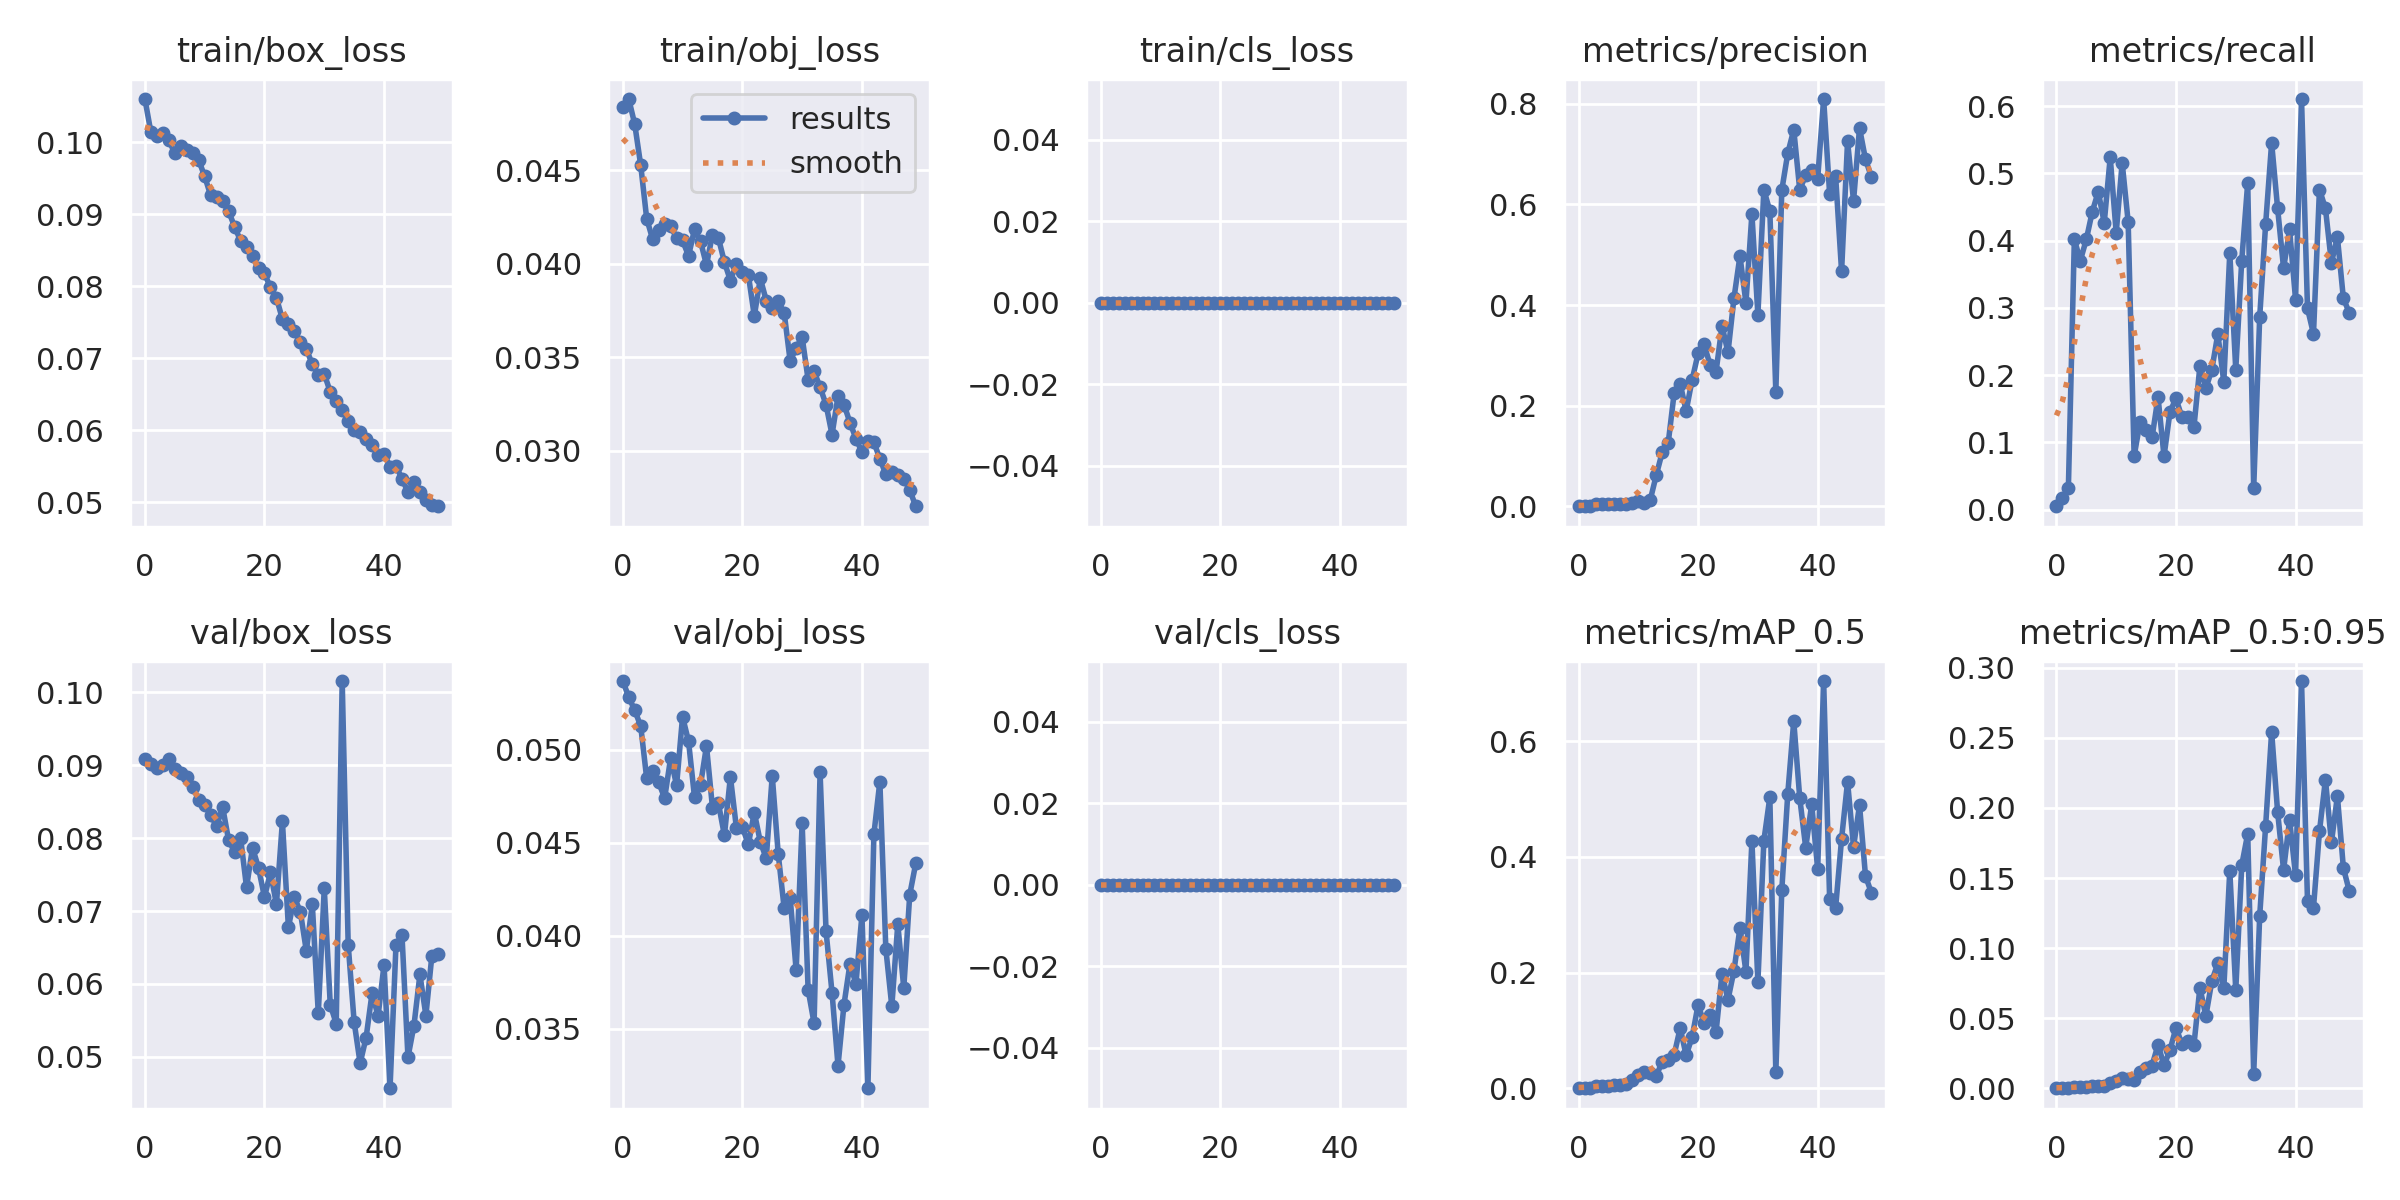

Values plotted in this chart, from the file beside it:
epoch, train/box_loss, train/obj_loss, train/cls_loss, metrics/precision, metrics/recall, metrics/mAP_0.5, metrics/mAP_0.5:0.95, val/box_loss, val/obj_loss, val/cls_loss, x/lr0, x/lr1, x/lr2
0, 0.106, 0.04838, 0, 5.5556e-05, 0.004959, 2.8261e-05, 4.7511e-06, 0.09086, 0.05369, 0, 0.07017, 0.003315, 0.003315
1, 0.1014, 0.04881, 0, 0.0001852, 0.01653, 9.7318e-05, 1.6556e-05, 0.09012, 0.05283, 0, 0.04004, 0.006516, 0.006516
2, 0.1008, 0.04746, 0, 0.0003519, 0.03141, 0.0002279, 4.9505e-05, 0.08961, 0.05211, 0, 0.009771, 0.009586, 0.009586
3, 0.1012, 0.04527, 0, 0.0045, 0.4017, 0.003434, 0.0008212, 0.08998, 0.05126, 0, 0.009406, 0.009406, 0.009406
4, 0.1003, 0.04241, 0, 0.004148, 0.3703, 0.004084, 0.0008935, 0.09083, 0.04845, 0, 0.009406, 0.009406, 0.009406
5, 0.09841, 0.04131, 0, 0.0045, 0.4017, 0.004247, 0.0009714, 0.08941, 0.04887, 0, 0.009208, 0.009208, 0.009208
6, 0.0995, 0.0418, 0, 0.004963, 0.443, 0.005206, 0.001338, 0.08898, 0.04825, 0, 0.00901, 0.00901, 0.00901
7, 0.09894, 0.0421, 0, 0.005296, 0.4727, 0.005487, 0.001324, 0.08843, 0.04739, 0, 0.008812, 0.008812, 0.008812
8, 0.09847, 0.04202, 0, 0.004778, 0.4264, 0.007177, 0.00174, 0.08704, 0.04954, 0, 0.008614, 0.008614, 0.008614
9, 0.09748, 0.04138, 0, 0.00587, 0.524, 0.01463, 0.003675, 0.08523, 0.04809, 0, 0.008416, 0.008416, 0.008416
10, 0.09523, 0.04125, 0, 0.01097, 0.4116, 0.02222, 0.005417, 0.0846, 0.05177, 0, 0.008218, 0.008218, 0.008218
11, 0.09258, 0.04042, 0, 0.005778, 0.5157, 0.0286, 0.00763, 0.08317, 0.05044, 0, 0.00802, 0.00802, 0.00802
12, 0.09242, 0.04185, 0, 0.0128, 0.4281, 0.02664, 0.006671, 0.08163, 0.04743, 0, 0.007822, 0.007822, 0.007822
13, 0.09178, 0.0412, 0, 0.06175, 0.07934, 0.02145, 0.005657, 0.08428, 0.0481, 0, 0.007624, 0.007624, 0.007624
14, 0.09039, 0.03994, 0, 0.1074, 0.1306, 0.0459, 0.01183, 0.07971, 0.0502, 0, 0.007426, 0.007426, 0.007426
15, 0.08824, 0.04156, 0, 0.1257, 0.119, 0.04918, 0.01458, 0.07812, 0.04689, 0, 0.007228, 0.007228, 0.007228
16, 0.08629, 0.04137, 0, 0.2255, 0.1074, 0.05801, 0.01622, 0.08002, 0.0471, 0, 0.00703, 0.00703, 0.00703
17, 0.08536, 0.04009, 0, 0.2436, 0.1669, 0.1041, 0.03111, 0.07325, 0.04539, 0, 0.006832, 0.006832, 0.006832
18, 0.08414, 0.0391, 0, 0.1895, 0.07934, 0.05708, 0.0163, 0.07868, 0.04854, 0, 0.006634, 0.006634, 0.006634
19, 0.08245, 0.03999, 0, 0.2512, 0.1454, 0.08844, 0.02726, 0.07594, 0.0458, 0, 0.006436, 0.006436, 0.006436
20, 0.08175, 0.03958, 0, 0.3036, 0.1653, 0.1444, 0.04316, 0.07191, 0.04585, 0, 0.006238, 0.006238, 0.006238
21, 0.07981, 0.03941, 0, 0.3216, 0.1372, 0.1124, 0.03151, 0.07529, 0.0449, 0, 0.00604, 0.00604, 0.00604
22, 0.07836, 0.03721, 0, 0.2814, 0.1372, 0.1263, 0.03406, 0.07095, 0.04662, 0, 0.005842, 0.005842, 0.005842
23, 0.0754, 0.03922, 0, 0.2673, 0.1223, 0.09707, 0.0308, 0.08228, 0.04504, 0, 0.005644, 0.005644, 0.005644
24, 0.07475, 0.03803, 0, 0.3585, 0.2132, 0.1982, 0.07173, 0.06778, 0.04416, 0, 0.005446, 0.005446, 0.005446
25, 0.07377, 0.03762, 0, 0.3058, 0.1802, 0.153, 0.05156, 0.07186, 0.0486, 0, 0.005248, 0.005248, 0.005248
26, 0.07217, 0.03798, 0, 0.4137, 0.2083, 0.2034, 0.07654, 0.06991, 0.04439, 0, 0.00505, 0.00505, 0.00505
27, 0.07125, 0.03737, 0, 0.4973, 0.2612, 0.277, 0.08913, 0.06453, 0.04146, 0, 0.004852, 0.004852, 0.004852
28, 0.06914, 0.03479, 0, 0.4045, 0.1897, 0.2016, 0.07131, 0.07094, 0.04203, 0, 0.004654, 0.004654, 0.004654
29, 0.06765, 0.0355, 0, 0.5808, 0.3818, 0.4272, 0.1552, 0.05598, 0.03814, 0, 0.004456, 0.004456, 0.004456
30, 0.0678, 0.03608, 0, 0.3806, 0.2083, 0.1834, 0.07009, 0.07311, 0.04605, 0, 0.004258, 0.004258, 0.004258
31, 0.06531, 0.0338, 0, 0.6291, 0.3703, 0.4279, 0.1592, 0.05717, 0.03709, 0, 0.00406, 0.00406, 0.00406
32, 0.0641, 0.03425, 0, 0.5866, 0.4859, 0.5029, 0.1816, 0.05457, 0.03529, 0, 0.003862, 0.003862, 0.003862
33, 0.06274, 0.0334, 0, 0.2278, 0.03141, 0.02761, 0.01033, 0.1015, 0.04877, 0, 0.003664, 0.003664, 0.003664
34, 0.06132, 0.03246, 0, 0.6284, 0.2859, 0.3428, 0.1227, 0.0654, 0.04023, 0, 0.003466, 0.003466, 0.003466
35, 0.05996, 0.03086, 0, 0.7016, 0.4248, 0.5093, 0.1874, 0.05477, 0.03693, 0, 0.003268, 0.003268, 0.003268
36, 0.0598, 0.0329, 0, 0.7484, 0.5454, 0.6347, 0.2543, 0.04913, 0.03301, 0, 0.00307, 0.00307, 0.00307
37, 0.05876, 0.03247, 0, 0.629, 0.4479, 0.5017, 0.1972, 0.05266, 0.03629, 0, 0.002872, 0.002872, 0.002872
38, 0.05788, 0.0315, 0, 0.6583, 0.3587, 0.416, 0.1556, 0.05878, 0.03849, 0, 0.002674, 0.002674, 0.002674
39, 0.05653, 0.03065, 0, 0.6677, 0.4165, 0.4905, 0.1915, 0.05559, 0.03742, 0, 0.002476, 0.002476, 0.002476
40, 0.05672, 0.02993, 0, 0.6513, 0.3124, 0.3788, 0.1519, 0.06264, 0.04111, 0, 0.002278, 0.002278, 0.002278
41, 0.05493, 0.03052, 0, 0.8094, 0.6105, 0.7038, 0.2905, 0.0457, 0.0318, 0, 0.00208, 0.00208, 0.00208
42, 0.05502, 0.03044, 0, 0.6209, 0.2992, 0.3273, 0.1334, 0.06541, 0.04544, 0, 0.001882, 0.001882, 0.001882
43, 0.05324, 0.02958, 0, 0.6567, 0.2612, 0.3118, 0.1288, 0.06671, 0.04828, 0, 0.001684, 0.001684, 0.001684
44, 0.05138, 0.02874, 0, 0.4667, 0.4759, 0.4312, 0.1832, 0.04995, 0.03929, 0, 0.001486, 0.001486, 0.001486
45, 0.05275, 0.02885, 0, 0.7256, 0.4479, 0.5297, 0.2203, 0.05429, 0.0362, 0, 0.001288, 0.001288, 0.001288
46, 0.05133, 0.02872, 0, 0.6068, 0.3669, 0.4173, 0.1754, 0.0613, 0.04062, 0, 0.00109, 0.00109, 0.00109
47, 0.05028, 0.02851, 0, 0.7517, 0.4052, 0.4893, 0.2085, 0.05567, 0.03718, 0, 0.000892, 0.000892, 0.000892
48, 0.04953, 0.0279, 0, 0.6894, 0.314, 0.3668, 0.1572, 0.06389, 0.0422, 0, 0.000694, 0.000694, 0.000694
49, 0.04942, 0.02703, 0, 0.6542, 0.2926, 0.3374, 0.1405, 0.06416, 0.04388, 0, 0.000496, 0.000496, 0.000496
